Photos from the image-classification dataset "preprocessed" in the GitHub repository Nishmaa93/Thesis_Ehr_Model. Its 4 classes are: COVID-19, normal, pneumonia, turberculosis.

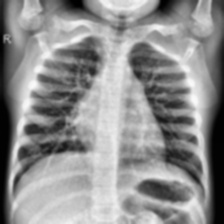
Label: normal

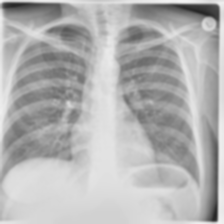
Label: turberculosis

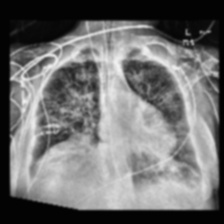
Label: COVID-19

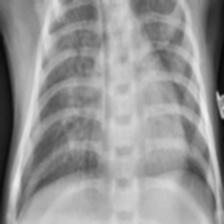
Label: pneumonia

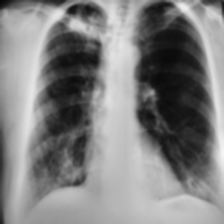
Label: turberculosis

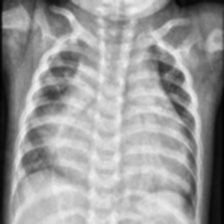
Label: pneumonia
